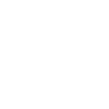
t = 0.00 s
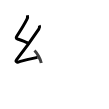
t = 2.75 s
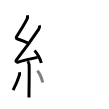
t = 5.50 s
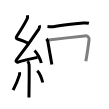
t = 8.50 s
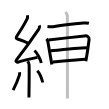
t = 11.25 s
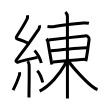
t = 14.00 s

The animated SVG that drew these frames (rendered in a browser with its animation timeline set to each time). Animation: 14 SMIL elements (animate=14); one cycle of 14.00 s.

<svg width="109px" height="109px" viewBox="0 0 px 109px" xmlns="http://www.w3.org/2000/svg" xmlns:xlink="http://www.w3.org/1999/xlink" xml:space="preserve" version="1.1"  baseProfile="full">
<path d="M27.4,15.25c0.31,1.21,0.23,2.68-0.41,3.94c-2.86,5.68-6.67,11.69-10.07,16.79c-0.92,1.39-1.05,2.64,0.5,3.04c3.37,0.87,6.33,2.23,10.39,3.97" style="fill:none;stroke:black;stroke-width:3;opacity:0">
  <animate attributeType="CSS" attributeName="opacity" from="0" to="1" begin="0s" dur="1s" repeatCount="0" fill="freeze" />
</path>
<path d="M39.28,25.44c0.47,0.93,0.34,2.43-0.5,3.69C33.08,37.64,24,50.25,16.65,59.61c-1.55,1.97,0.43,2.83,1.57,2.47c4.75-1.53,13.12-3.27,19.23-4.74" style="fill:none;stroke:black;stroke-width:3;opacity:0">
  <animate attributeType="CSS" attributeName="opacity" from="0" to="1" begin="1s" dur="1s" repeatCount="0" fill="freeze" />
</path>
<path d="M34.5,50.5c2.38,2.21,6.15,9.07,6.75,12.5" style="fill:none;stroke:black;stroke-width:3;opacity:0">
  <animate attributeType="CSS" attributeName="opacity" from="0" to="1" begin="2s" dur="1s" repeatCount="0" fill="freeze" />
</path>
<path d="M27.58,61.26c0.89,0.89,1.49,2.03,1.53,3.53c0.17,6.05,0.03,18.2-0.08,25.96c-0.04,3.34-0.08,5.87-0.08,6.75" style="fill:none;stroke:black;stroke-width:3;opacity:0">
  <animate attributeType="CSS" attributeName="opacity" from="0" to="1" begin="3s" dur="1s" repeatCount="0" fill="freeze" />
</path>
<path d="M19.51,72.25c0.11,0.85,0.09,2.27-0.11,2.88c-1.28,3.96-4.47,11.6-6.28,15" style="fill:none;stroke:black;stroke-width:3;opacity:0">
  <animate attributeType="CSS" attributeName="opacity" from="0" to="1" begin="4s" dur="1s" repeatCount="0" fill="freeze" />
</path>
<path d="M37.25,70.75c2.75,2.78,4.86,9.23,5.5,11.75" style="fill:none;stroke:black;stroke-width:3;opacity:0">
  <animate attributeType="CSS" attributeName="opacity" from="0" to="1" begin="5s" dur="1s" repeatCount="0" fill="freeze" />
</path>
<path d="M47.46,26.42c2.42,0.33,5.01,0.42,7.05,0.07c9.37-1.61,18.24-2.36,28.49-3.41c1.98-0.2,3.98-0.32,5.92,0.22" style="fill:none;stroke:black;stroke-width:3;opacity:0">
  <animate attributeType="CSS" attributeName="opacity" from="0" to="1" begin="6s" dur="1s" repeatCount="0" fill="freeze" />
</path>
<path d="M46.41,38.89c0.34,0.36,1.22,1.49,1.38,2.34c0.25,1.32,2.12,12.15,3.24,18.64c0.38,2.21,0.68,3.92,0.8,4.58" style="fill:none;stroke:black;stroke-width:3;opacity:0">
  <animate attributeType="CSS" attributeName="opacity" from="0" to="1" begin="7s" dur="1s" repeatCount="0" fill="freeze" />
</path>
<path d="M48.53,39.89c5.79-0.57,29.48-3.33,36.11-4c2.54-0.26,4.82,0.96,4.43,3.87c-0.71,5.34-1.18,9.49-2.34,16.26c-0.27,1.59-0.58,3.32-0.93,5.24" style="fill:none;stroke:black;stroke-width:3;opacity:0">
  <animate attributeType="CSS" attributeName="opacity" from="0" to="1" begin="8s" dur="1s" repeatCount="0" fill="freeze" />
</path>
<path d="M50.57,50.84c6.36-0.71,32.58-3.2,36.39-3.2" style="fill:none;stroke:black;stroke-width:3;opacity:0">
  <animate attributeType="CSS" attributeName="opacity" from="0" to="1" begin="9s" dur="1s" repeatCount="0" fill="freeze" />
</path>
<path d="M52.89,62.07c7.73-0.69,23.78-2.4,32.32-2.8" style="fill:none;stroke:black;stroke-width:3;opacity:0">
  <animate attributeType="CSS" attributeName="opacity" from="0" to="1" begin="10s" dur="1s" repeatCount="0" fill="freeze" />
</path>
<path d="M65.44,12c1.28,1.28,1.97,3,1.97,4.5c0,0.88,0.02,54.06,0.03,74.88c0,3.3,0,5.79,0,7.12" style="fill:none;stroke:black;stroke-width:3;opacity:0">
  <animate attributeType="CSS" attributeName="opacity" from="0" to="1" begin="11s" dur="1s" repeatCount="0" fill="freeze" />
</path>
<path d="M65.44,61.5c0,1.12-0.15,2.31-0.68,3.26c-5.23,9.46-15.14,21.37-25.14,26.37" style="fill:none;stroke:black;stroke-width:3;opacity:0">
  <animate attributeType="CSS" attributeName="opacity" from="0" to="1" begin="12s" dur="1s" repeatCount="0" fill="freeze" />
</path>
<path d="M68.69,61.5c5.75,7.99,16.89,19.54,22.63,24.22c1.75,1.43,3.95,3.2,6.19,3.78" style="fill:none;stroke:black;stroke-width:3;opacity:0">
  <animate attributeType="CSS" attributeName="opacity" from="0" to="1" begin="13s" dur="1s" repeatCount="0" fill="freeze" />
</path>
</svg>
